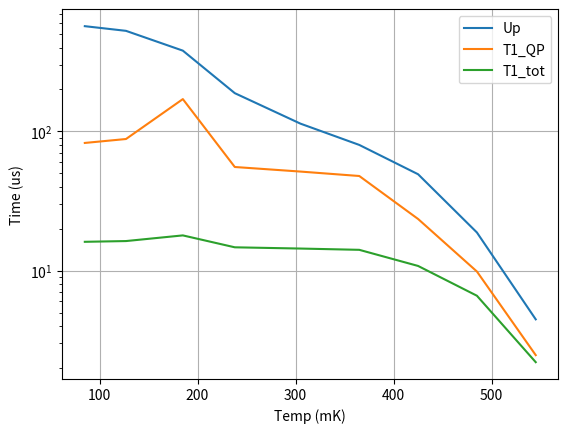

This figure's Python source:
"""
Used to analyze the up/down transition rate based on the T1, P1 as
a function of blackbody temperature
"""

import numpy as np
import matplotlib.pyplot as plt

# array for each temp in mK, P1 in units of %, T1 in units of
T1_other = 20.0
Temp_P1_T1_1 = [85, 2.75, 16.1]
Temp_P1_T1_2 = [127, 3, 16.3]
Temp_P1_T1_3 = [185, 4.5, 17.9]
Temp_P1_T1_4 = [238, 7.25, 14.7]
Temp_P1_T1_5 = [305, 11.25, 14.4]
Temp_P1_T1_6 = [365, 15, 14.1]
Temp_P1_T1_7 = [425, 18, 10.8]
Temp_P1_T1_8 = [485, 26, 6.6]
Temp_P1_T1_9 = [545, 33, 2.2]

data_2d = np.asarray([Temp_P1_T1_1, Temp_P1_T1_2, Temp_P1_T1_3, Temp_P1_T1_4,
           Temp_P1_T1_5, Temp_P1_T1_6, Temp_P1_T1_7, Temp_P1_T1_7,
           Temp_P1_T1_8, Temp_P1_T1_9])

Temp_array = data_2d[:, 0]
P1_array = data_2d[:, 1]
T1_total_array = data_2d[:, 2]
T1_QP_array = [1/(1/T-1/T1_other) for T in T1_total_array]
Tup_array = T1_total_array*(100/P1_array-1) #QP induced upward transition rate

# print('T1_total_array=', T1_total_array)
# print('T1_QP_array=', T1_QP_array)
# print('Tup_array=', Tup_array)

# plt.plot(Temp_array, P1_array)
# plt.xlabel('Temp (mK)')
plt.plot(Temp_array, Tup_array, label='Up')
plt.plot(Temp_array, T1_QP_array, label='T1_QP')
plt.plot(Temp_array, T1_total_array, label='T1_tot')
plt.yscale("log")
plt.xlabel('Temp (mK)')
plt.ylabel('Time (us)')
plt.grid()
plt.legend()
plt.show()